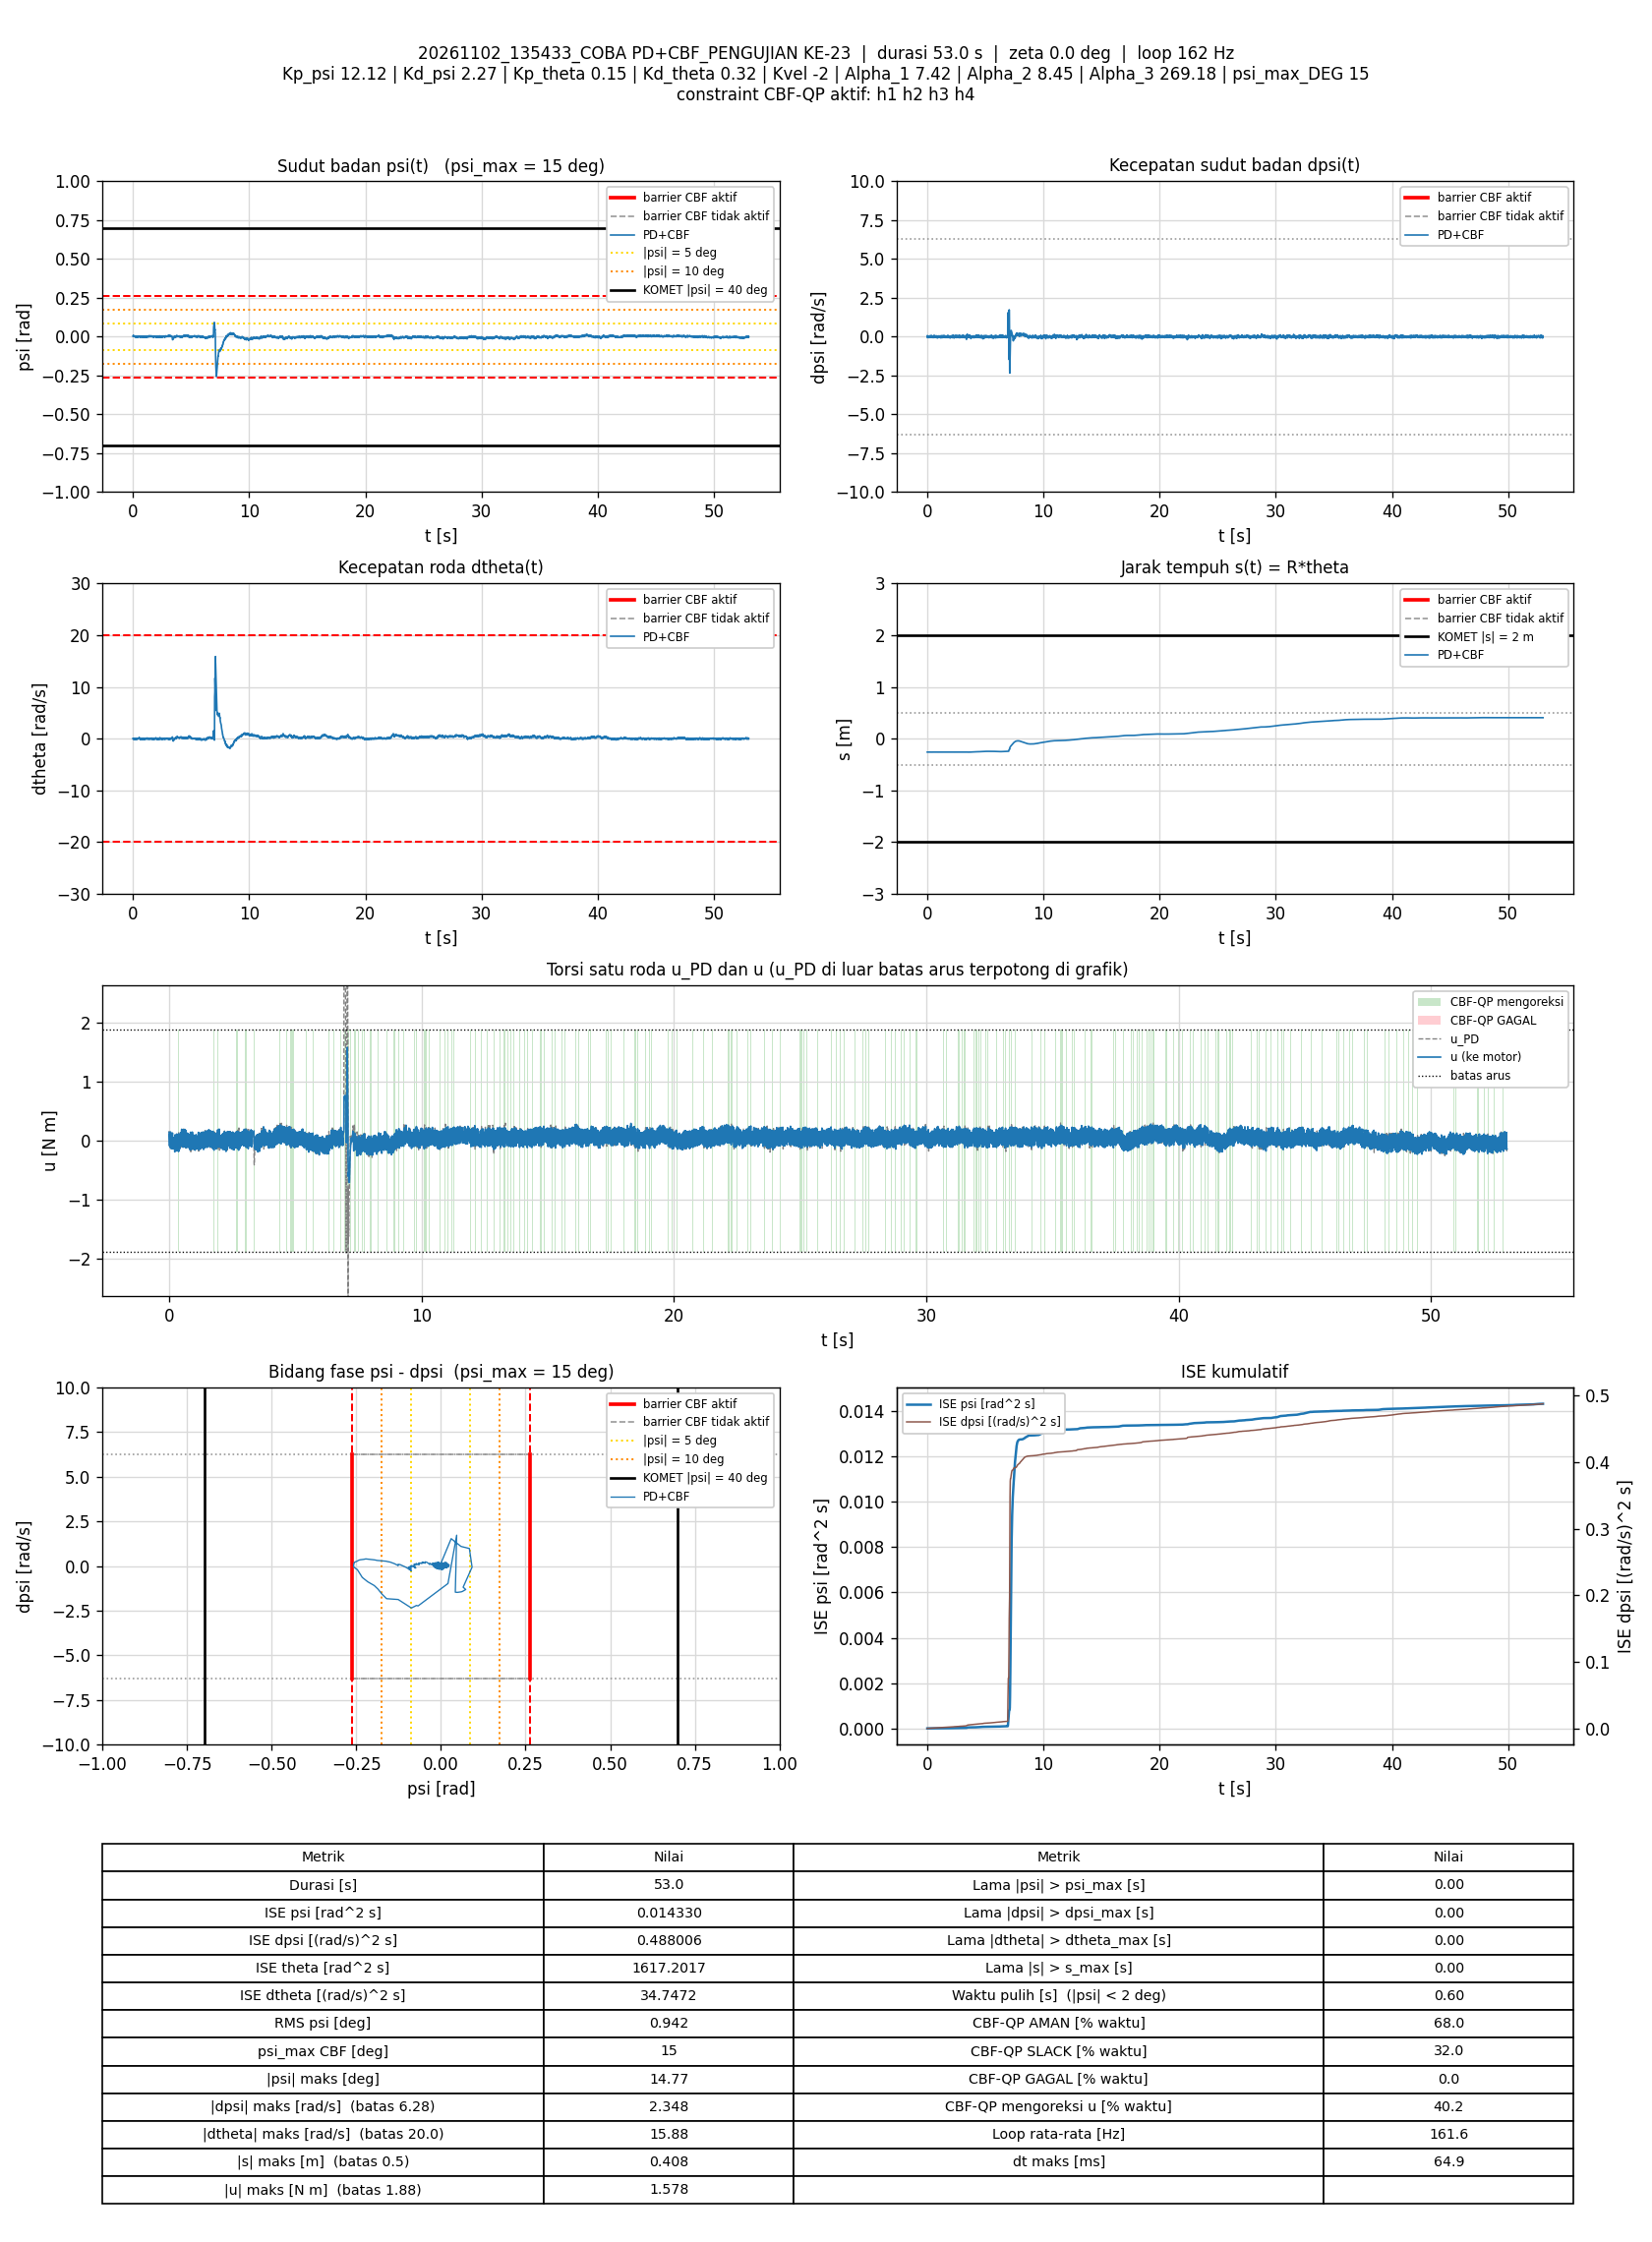

The file beside this chart, header and first rows:
t_s, theta_rad, dtheta_rad_s, psi_rad, dpsi_rad_s, error_theta, error_dtheta, error_psi, error_dpsi, u_PD_Nm, u_Nm, status_cbf, dorong_N, ISE_theta, ISE_dtheta, ISE_psi, ISE_dpsi, Kp_psi, Kd_psi, Kp_theta, Kd_theta, Kvel, Alpha_1, Alpha_2
0.006498, -5.172, 0.05771, 0.002243, 0.05306, 5.172, -0.05771, -0.002243, -0.05306, 0.1661, 0.1422, AMAN, 0, 0.1738, 2.1643867e-05, 3.2708459e-08, 1.8292225e-05, 12.12, 2.27, 0.15, 0.32, -2, 7.42, 8.45
0.01245, -5.173, -0.05547, 0.00404, 0.03174, 5.173, 0.05547, -0.00404, -0.03174, 0.1033, 0.1033, AMAN, 0, 0.3332, 3.997064e-05, 1.2991898e-07, 2.4291892e-05, 12.12, 2.27, 0.15, 0.32, -2, 7.42, 8.45
0.01845, -5.17, -0.09357, 0.006861, -0.03381, 5.17, 0.09357, -0.006861, 0.03381, -0.02354, -0.02354, AMAN, 0, 0.4936, 9.2509333e-05, 4.1235069e-07, 3.1151632e-05, 12.12, 2.27, 0.15, 0.32, -2, 7.42, 8.45
0.02446, -5.168, -0.1041, 0.007898, -0.06552, 5.168, 0.1041, -0.007898, 0.06552, -0.08633, -0.08633, AMAN, 0, 0.6539, 0.0001576, 7.8668573e-07, 5.6914376e-05, 12.12, 2.27, 0.15, 0.32, -2, 7.42, 8.45
0.03045, -5.168, -0.01098, 0.006189, -0.04767, 5.168, 0.01098, -0.006189, 0.04767, -0.0367, 0.1121, SLACK, 0, 0.8141, 0.0001583, 1.0164747e-06, 7.0543925e-05, 12.12, 2.27, 0.15, 0.32, -2, 7.42, 8.45
0.03637, -5.17, 0.04621, 0.003851, -0.01889, 5.17, -0.04621, -0.003851, 0.01889, 0.01858, 0.01858, AMAN, 0, 0.9722, 0.0001709, 1.104205e-06, 7.265452e-05, 12.12, 2.27, 0.15, 0.32, -2, 7.42, 8.45
0.04337, -5.169, -0.0123, 0.005385, -0.04061, 5.169, 0.0123, -0.005385, 0.04061, -0.03085, -0.03085, AMAN, 0, 1.159, 0.000172, 1.3070859e-06, 8.4191816e-05, 12.12, 2.27, 0.15, 0.32, -2, 7.42, 8.45
0.05037, -5.168, 0.03697, 0.004843, -0.01969, 5.168, -0.03697, -0.004843, 0.01969, 0.02584, -0.1155, SLACK, 0, 1.346, 0.0001815, 1.471332e-06, 8.6905957e-05, 12.12, 2.27, 0.15, 0.32, -2, 7.42, 8.45
0.05657, -5.169, 0.05865, 0.003753, -0.004634, 5.169, -0.05865, -0.003753, 0.004634, 0.05373, 0.1162, SLACK, 0, 1.512, 0.0002029, 1.5587035e-06, 8.7039156e-05, 12.12, 2.27, 0.15, 0.32, -2, 7.42, 8.45
0.06338, -5.172, 0.05764, 0.00214, 0.04613, 5.172, -0.05764, -0.00214, -0.04613, 0.1491, 0.1491, AMAN, 0, 1.694, 0.0002255, 1.5898809e-06, 0.0001015, 12.12, 2.27, 0.15, 0.32, -2, 7.42, 8.45
0.06953, -5.172, -0.08443, 0.003843, -0.01316, 5.172, 0.08443, -0.003843, 0.01316, -0.01032, -0.01032, AMAN, 0, 1.858, 0.0002693, 1.6806185e-06, 0.0001026, 12.12, 2.27, 0.15, 0.32, -2, 7.42, 8.45
0.07642, -5.169, -0.0833, 0.005939, -0.04394, 5.169, 0.0833, -0.005939, 0.04394, -0.05441, -0.05441, AMAN, 0, 2.043, 0.0003172, 1.9238412e-06, 0.0001159, 12.12, 2.27, 0.15, 0.32, -2, 7.42, 8.45
0.08246, -5.169, -0.01984, 0.005189, -0.04061, 5.169, 0.01984, -0.005189, 0.04061, -0.03564, -0.1322, SLACK, 0, 2.204, 0.0003195, 2.0862937e-06, 0.0001259, 12.12, 2.27, 0.15, 0.32, -2, 7.42, 8.45
0.08846, -5.17, 0.01502, 0.00359, -0.01503, 5.17, -0.01502, -0.00359, 0.01503, 0.01421, 0.1103, SLACK, 0, 2.364, 0.0003209, 2.1636503e-06, 0.0001272, 12.12, 2.27, 0.15, 0.32, -2, 7.42, 8.45
0.09446, -5.173, 0.04579, 0.001033, 0.02268, 5.173, -0.04579, -0.001033, -0.02268, 0.07865, 0.07865, AMAN, 0, 2.525, 0.0003335, 2.1700466e-06, 0.0001303, 12.12, 2.27, 0.15, 0.32, -2, 7.42, 8.45
0.1005, -5.173, -0.06065, 0.002403, -0.01942, 5.173, 0.06065, -0.002403, 0.01942, -0.03437, -0.03437, AMAN, 0, 2.685, 0.0003555, 2.204705e-06, 0.0001326, 12.12, 2.27, 0.15, 0.32, -2, 7.42, 8.45
0.1075, -5.171, -0.04091, 0.003501, -0.02395, 5.171, 0.04091, -0.003501, 0.02395, -0.02503, -0.02503, AMAN, 0, 2.873, 0.0003673, 2.2905436e-06, 0.0001366, 12.12, 2.27, 0.15, 0.32, -2, 7.42, 8.45
0.1135, -5.172, -0.03341, 0.003034, -0.02795, 5.172, 0.03341, -0.003034, 0.02795, -0.03737, -0.03737, AMAN, 0, 3.033, 0.000374, 2.3457209e-06, 0.0001413, 12.12, 2.27, 0.15, 0.32, -2, 7.42, 8.45
0.1204, -5.172, -0.004125, 0.002462, -0.007298, 5.172, 0.004125, -0.002462, 0.007298, 0.01195, -0.1309, SLACK, 0, 3.218, 0.0003741, 2.3877475e-06, 0.0001416, 12.12, 2.27, 0.15, 0.32, -2, 7.42, 8.45
0.1266, -5.173, 0.03098, 0.0009979, 0.01429, 5.173, -0.03098, -0.0009979, -0.01429, 0.05444, 0.05444, AMAN, 0, 3.384, 0.00038, 2.3938881e-06, 0.0001429, 12.12, 2.27, 0.15, 0.32, -2, 7.42, 8.45
0.1325, -5.175, 0.01808, -0.0001363, 0.03427, 5.175, -0.01808, 0.0001363, -0.03427, 0.08193, 0.08193, AMAN, 0, 3.542, 0.0003819, 2.3939978e-06, 0.0001498, 12.12, 2.27, 0.15, 0.32, -2, 7.42, 8.45
0.1385, -5.175, -0.07249, 0.001209, -0.0007701, 5.175, 0.07249, -0.001209, 0.0007701, -0.01029, 0.1315, SLACK, 0, 3.702, 0.0004135, 2.4027769e-06, 0.0001498, 12.12, 2.27, 0.15, 0.32, -2, 7.42, 8.45
0.1445, -5.174, -0.08676, 0.002822, -0.02422, 5.174, 0.08676, -0.002822, 0.02422, -0.04854, -0.04854, AMAN, 0, 3.863, 0.0004586, 2.450563e-06, 0.0001533, 12.12, 2.27, 0.15, 0.32, -2, 7.42, 8.45
0.1505, -5.172, -0.1195, 0.004473, -0.06405, 5.172, 0.1195, -0.004473, 0.06405, -0.1294, -0.1294, AMAN, 0, 4.023, 0.0005443, 2.5704571e-06, 0.0001779, 12.12, 2.27, 0.15, 0.32, -2, 7.42, 8.45
0.1565, -5.172, -0.01238, 0.002971, -0.03608, 5.172, 0.01238, -0.002971, 0.03608, -0.04985, -0.04985, AMAN, 0, 4.184, 0.0005452, 2.6234543e-06, 0.0001857, 12.12, 2.27, 0.15, 0.32, -2, 7.42, 8.45
0.1624, -5.174, 0.04775, 0.0004771, 2.9310873e-05, 5.174, -0.04775, -0.0004771, -2.9310873e-05, 0.02113, 0.02113, AMAN, 0, 4.342, 0.0005587, 2.6248008e-06, 0.0001857, 12.12, 2.27, 0.15, 0.32, -2, 7.42, 8.45
0.1685, -5.175, 0.03451, -0.0002745, 0.004692, 5.175, -0.03451, 0.0002745, -0.004692, 0.01837, 0.01837, AMAN, 0, 4.507, 0.000566, 2.6252634e-06, 0.0001859, 12.12, 2.27, 0.15, 0.32, -2, 7.42, 8.45
0.1754, -5.175, -0.01307, 0.0004446, 0.007623, 5.175, 0.01307, -0.0004446, -0.007623, 0.01851, -0.1264, SLACK, 0, 4.692, 0.0005672, 2.6266293e-06, 0.0001863, 12.12, 2.27, 0.15, 0.32, -2, 7.42, 8.45
0.1815, -5.176, -0.03983, 0.000105, 0.004559, 5.176, 0.03983, -0.000105, -0.004559, -0.001123, -0.001123, AMAN, 0, 4.855, 0.0005768, 2.6266964e-06, 0.0001864, 12.12, 2.27, 0.15, 0.32, -2, 7.42, 8.45
0.1875, -5.177, -0.002537, -0.0008154, 0.02721, 5.177, 0.002537, 0.0008154, -0.02721, 0.05107, 0.05107, AMAN, 0, 5.014, 0.0005768, 2.6306584e-06, 0.0001908, 12.12, 2.27, 0.15, 0.32, -2, 7.42, 8.45
0.1935, -5.177, -0.03857, -0.0001223, 0.01015, 5.177, 0.03857, 0.0001223, -0.01015, 0.009227, -0.1342, SLACK, 0, 5.175, 0.0005858, 2.630748e-06, 0.0001914, 12.12, 2.27, 0.15, 0.32, -2, 7.42, 8.45
0.1995, -5.177, -0.07077, 0.000964, -0.01116, 5.177, 0.07077, -0.000964, 0.01116, -0.0363, -0.0363, AMAN, 0, 5.336, 0.0006158, 2.6363183e-06, 0.0001922, 12.12, 2.27, 0.15, 0.32, -2, 7.42, 8.45
0.2055, -5.178, 0.01125, -0.0007429, 0.02761, 5.178, -0.01125, 0.0007429, -0.02761, 0.05727, 0.05727, AMAN, 0, 5.497, 0.0006166, 2.639634e-06, 0.0001968, 12.12, 2.27, 0.15, 0.32, -2, 7.42, 8.45
0.2126, -5.179, -0.05896, -0.0004819, 0.005225, 5.179, 0.05896, 0.0004819, -0.005225, -0.01285, -0.01285, AMAN, 0, 5.689, 0.0006415, 2.6413007e-06, 0.000197, 12.12, 2.27, 0.15, 0.32, -2, 7.42, 8.45
0.2185, -5.178, -0.08078, 0.0006331, -0.01236, 5.178, 0.08078, -0.0006331, 0.01236, -0.04624, -0.04624, AMAN, 0, 5.845, 0.0006795, 2.6436378e-06, 0.0001979, 12.12, 2.27, 0.15, 0.32, -2, 7.42, 8.45
0.2245, -5.177, -0.03326, 0.0007244, -0.01369, 5.177, 0.03326, -0.0007244, 0.01369, -0.03295, -0.1592, SLACK, 0, 6.006, 0.0006862, 2.646784e-06, 0.000199, 12.12, 2.27, 0.15, 0.32, -2, 7.42, 8.45
0.2305, -5.178, -0.0355, 0.0001635, -0.01676, 5.178, 0.0355, -0.0001635, 0.01676, -0.04742, -0.1878, SLACK, 0, 6.169, 0.0006938, 2.6469464e-06, 0.0002007, 12.12, 2.27, 0.15, 0.32, -2, 7.42, 8.45
0.2365, -5.179, 0.03037, -0.001963, 0.02268, 5.179, -0.03037, 0.001963, -0.02268, 0.03741, 0.03741, AMAN, 0, 6.328, 0.0006993, 2.6697928e-06, 0.0002037, 12.12, 2.27, 0.15, 0.32, -2, 7.42, 8.45
0.2425, -5.182, 0.04456, -0.003686, 0.06451, 5.182, -0.04456, 0.003686, -0.06451, 0.116, 0.1014, AMAN, 0, 6.491, 0.0007113, 2.7522315e-06, 0.000229, 12.12, 2.27, 0.15, 0.32, -2, 7.42, 8.45
0.2485, -5.182, -0.0843, -0.001258, 0.034, 5.182, 0.0843, 0.001258, -0.034, 0.03497, 0.03497, AMAN, 0, 6.65, 0.0007535, 2.7616154e-06, 0.0002358, 12.12, 2.27, 0.15, 0.32, -2, 7.42, 8.45
0.2545, -5.18, -0.1264, 0.001119, -0.005566, 5.18, 0.1264, -0.001119, 0.005566, -0.03951, -0.03951, AMAN, 0, 6.813, 0.0008501, 2.7691902e-06, 0.000236, 12.12, 2.27, 0.15, 0.32, -2, 7.42, 8.45
0.2604, -5.179, -0.08363, 0.001661, -0.02768, 5.179, 0.08363, -0.001661, 0.02768, -0.06947, -0.06947, AMAN, 0, 6.97, 0.0008912, 2.7853766e-06, 0.0002405, 12.12, 2.27, 0.15, 0.32, -2, 7.42, 8.45
0.2666, -5.179, -0.0371, 0.001003, -0.02342, 5.179, 0.0371, -0.001003, 0.02342, -0.05288, 0.08836, SLACK, 0, 7.136, 0.0008997, 2.7916074e-06, 0.0002439, 12.12, 2.27, 0.15, 0.32, -2, 7.42, 8.45
0.2725, -5.18, -0.01076, -0.0002107, -0.01463, 5.18, 0.01076, 0.0002107, 0.01463, -0.0392, -0.0392, AMAN, 0, 7.294, 0.0009004, 2.7918685e-06, 0.0002452, 12.12, 2.27, 0.15, 0.32, -2, 7.42, 8.45
0.2785, -5.178, -0.04076, 0.001397, -0.03634, 5.178, 0.04076, -0.001397, 0.03634, -0.07861, -0.07861, AMAN, 0, 7.455, 0.0009104, 2.8035867e-06, 0.0002531, 12.12, 2.27, 0.15, 0.32, -2, 7.42, 8.45
0.2845, -5.178, 0.02405, -0.000143, -0.02049, 5.178, -0.02405, 0.000143, 0.02049, -0.04055, 0.09646, SLACK, 0, 7.616, 0.0009138, 2.8037094e-06, 0.0002556, 12.12, 2.27, 0.15, 0.32, -2, 7.42, 8.45
0.2914, -5.18, 0.03922, -0.001609, 0.004959, 5.18, -0.03922, 0.001609, -0.004959, 0.004309, -0.1229, SLACK, 0, 7.801, 0.0009245, 2.8216077e-06, 0.0002558, 12.12, 2.27, 0.15, 0.32, -2, 7.42, 8.45
0.2984, -5.18, -0.008059, -0.00123, -0.02662, 5.18, 0.008059, 0.00123, 0.02662, -0.0779, -0.1713, SLACK, 0, 7.989, 0.0009249, 2.8321933e-06, 0.0002608, 12.12, 2.27, 0.15, 0.32, -2, 7.42, 8.45
0.3045, -5.18, 0.05484, -0.002676, 0.01269, 5.18, -0.05484, 0.002676, -0.01269, 0.01391, 0.01391, AMAN, 0, 8.152, 0.0009432, 2.875762e-06, 0.0002617, 12.12, 2.27, 0.15, 0.32, -2, 7.42, 8.45
0.3105, -5.183, 0.04925, -0.004075, 0.06465, 5.183, -0.04925, 0.004075, -0.06465, 0.1131, 0.1131, AMAN, 0, 8.314, 0.0009578, 2.9754848e-06, 0.0002868, 12.12, 2.27, 0.15, 0.32, -2, 7.42, 8.45
0.3176, -5.184, -0.0637, -0.002567, 0.03294, 5.184, 0.0637, 0.002567, -0.03294, 0.02328, -0.1243, SLACK, 0, 8.506, 0.0009868, 3.0225861e-06, 0.0002946, 12.12, 2.27, 0.15, 0.32, -2, 7.42, 8.45
0.3235, -5.181, -0.08096, 7.0123424e-06, 0.0008287, 5.181, 0.08096, -7.0123424e-06, -0.0008287, -0.02394, -0.1675, SLACK, 0, 8.663, 0.001025, 3.0225864e-06, 0.0002946, 12.12, 2.27, 0.15, 0.32, -2, 7.42, 8.45
0.3304, -5.182, -0.002955, -0.001076, 0.02694, 5.182, 0.002955, 0.001076, -0.02694, 0.04717, 0.04717, AMAN, 0, 8.849, 0.001025, 3.030598e-06, 0.0002996, 12.12, 2.27, 0.15, 0.32, -2, 7.42, 8.45
0.3365, -5.181, -0.0169, -0.0001938, 0.02041, 5.181, 0.0169, 0.0001938, -0.02041, 0.03858, 0.03858, AMAN, 0, 9.012, 0.001027, 3.0308267e-06, 0.0003021, 12.12, 2.27, 0.15, 0.32, -2, 7.42, 8.45
0.3425, -5.181, -0.04717, 0.0007619, 0.02414, 5.181, 0.04717, -0.0007619, -0.02414, 0.04895, -0.1428, SLACK, 0, 9.173, 0.00104, 3.0343099e-06, 0.0003056, 12.12, 2.27, 0.15, 0.32, -2, 7.42, 8.45
0.3485, -5.18, -0.06273, 0.001879, -0.01156, 5.18, 0.06273, -0.001879, 0.01156, -0.02354, -0.02354, AMAN, 0, 9.334, 0.001064, 3.0554868e-06, 0.0003064, 12.12, 2.27, 0.15, 0.32, -2, 7.42, 8.45
0.3545, -5.181, 0.02108, 0.0004707, 0.01988, 5.181, -0.02108, -0.0004707, -0.01988, 0.05758, 0.05758, AMAN, 0, 9.495, 0.001067, 3.0568168e-06, 0.0003088, 12.12, 2.27, 0.15, 0.32, -2, 7.42, 8.45
0.3614, -5.18, 0.002287, 0.0005134, 0.001362, 5.18, -0.002287, -0.0005134, -0.001362, 0.01004, 0.01004, AMAN, 0, 9.681, 0.001067, 3.0586437e-06, 0.0003088, 12.12, 2.27, 0.15, 0.32, -2, 7.42, 8.45
0.3676, -5.181, -0.03039, 0.001004, 0.001095, 5.181, 0.03039, -0.001004, -0.001095, 0.004932, -0.1403, SLACK, 0, 9.848, 0.001072, 3.0649259e-06, 0.0003088, 12.12, 2.27, 0.15, 0.32, -2, 7.42, 8.45
0.3736, -5.18, -0.007507, 0.001285, -0.02289, 5.18, 0.007507, -0.001285, 0.02289, -0.03878, -0.1813, SLACK, 0, 10.01, 0.001073, 3.0747004e-06, 0.0003119, 12.12, 2.27, 0.15, 0.32, -2, 7.42, 8.45
... 8,502 more rows
